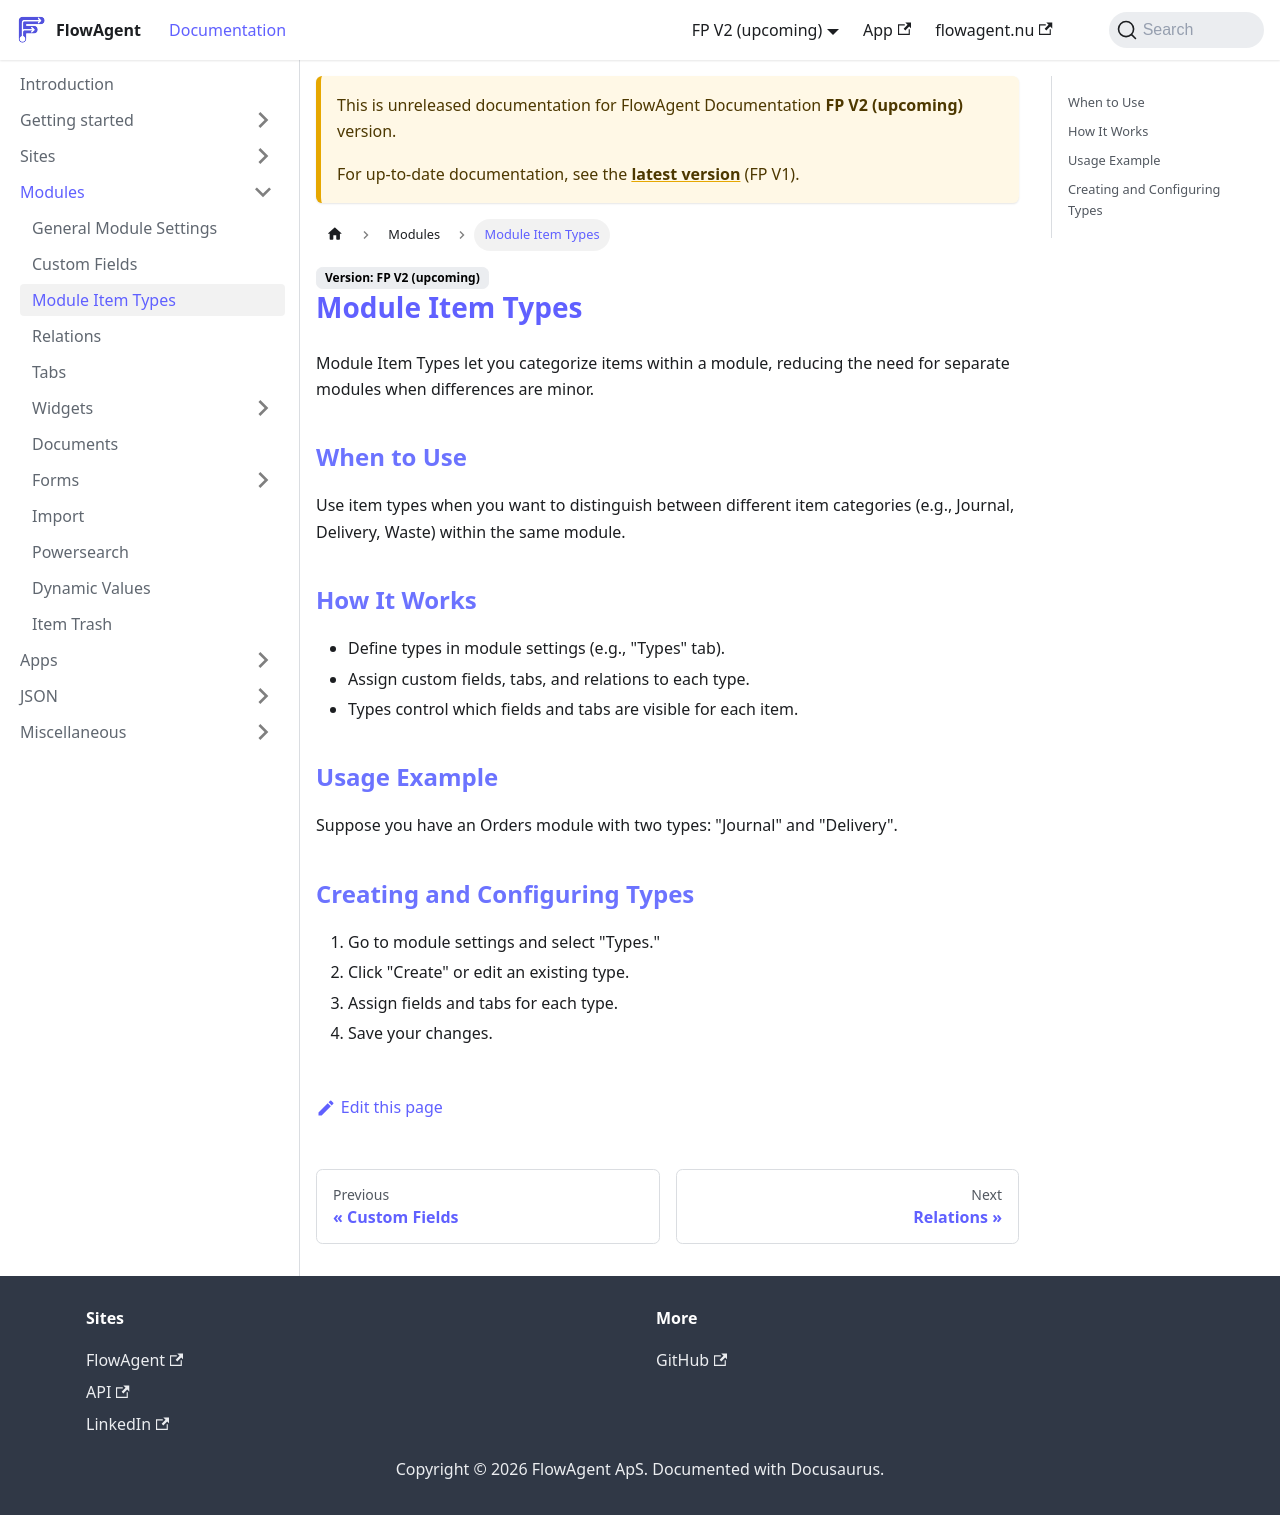

repository: flowagentnu/1rel-documentation · page: docs/v2/modules/module-item-types.html · generator: docusaurus

# Module Item Types

Module Item Types let you categorize items within a module, reducing the need for separate modules when differences are minor.

## When to Use
Use item types when you want to distinguish between different item categories (e.g., Journal, Delivery, Waste) within the same module.

## How It Works
- Define types in module settings (e.g., "Types" tab).
- Assign custom fields, tabs, and relations to each type.
- Types control which fields and tabs are visible for each item.

## Usage Example
Suppose you have an Orders module with two types: "Journal" and "Delivery".

## Creating and Configuring Types
1. Go to module settings and select "Types."
2. Click "Create" or edit an existing type.
3. Assign fields and tabs for each type.
4. Save your changes.
